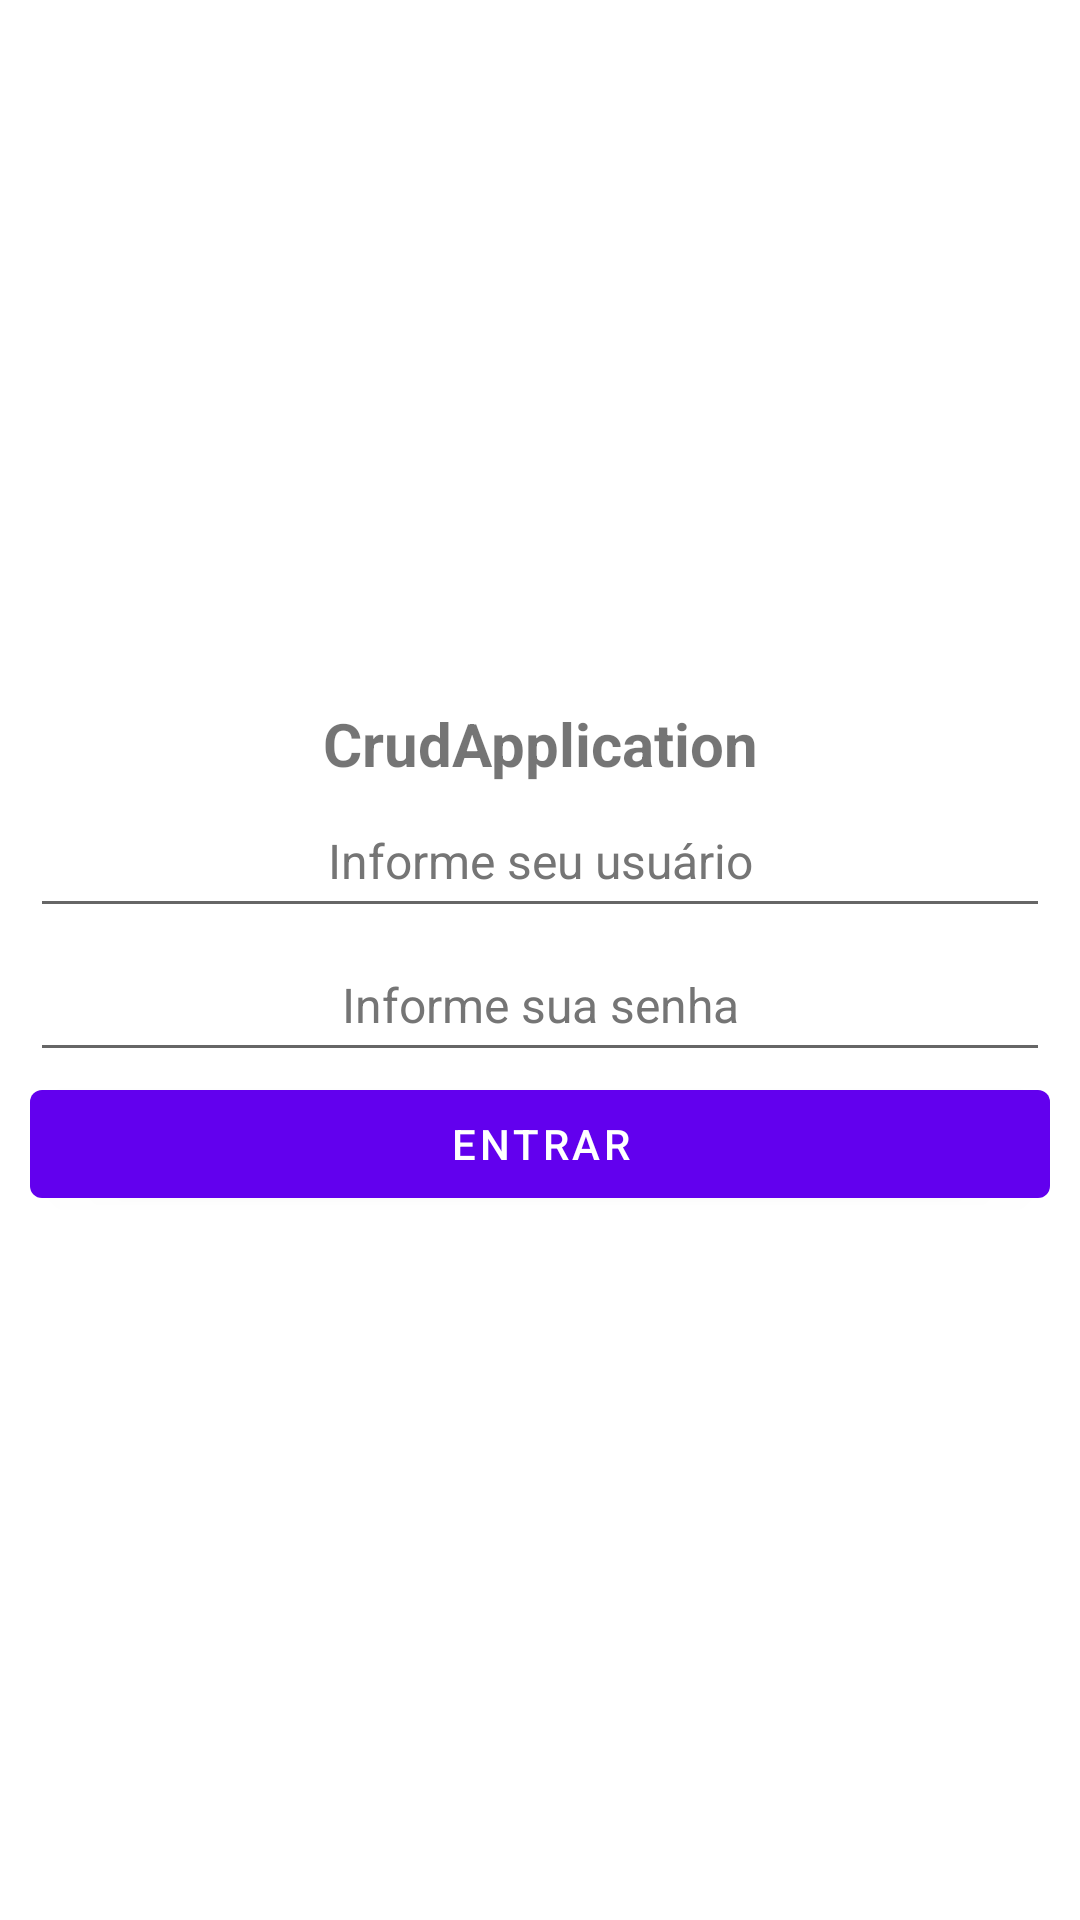

This screen was rendered from an Android layout file. Write that file and the resources it references.
<!-- AndroidManifest.xml: activity theme Theme.CrudApplication.NoActionBar -->
<!-- res/layout/activity_login.xml -->
<?xml version="1.0" encoding="utf-8"?>
<LinearLayout xmlns:android="http://schemas.android.com/apk/res/android"
    xmlns:app="http://schemas.android.com/apk/res-auto"
    xmlns:tools="http://schemas.android.com/tools"
    android:layout_width="match_parent"
    android:layout_height="match_parent"
    android:gravity="center_vertical"
    android:orientation="vertical"
    android:padding="10sp"
    tools:context=".view.LoginActivity">

    <TextView
        android:id="@+id/textVeoewAppName"
        android:layout_width="match_parent"
        android:layout_height="wrap_content"
        android:text="@string/app_name"
        android:textAlignment="center"
        android:textSize="20sp"
        android:textStyle="bold" />

    <EditText
        android:id="@+id/editTextUserame"
        android:layout_width="match_parent"
        android:layout_height="wrap_content"
        android:autofillHints=""
        android:ems="10"
        android:hint="@string/username_description"
        android:inputType="textPersonName"
        android:minHeight="48dp"
        android:textAlignment="center"
        android:textColorHint="#757575"
        android:textSize="16sp" />

    <EditText
        android:id="@+id/editTextPassword"
        android:layout_width="match_parent"
        android:layout_height="wrap_content"
        android:autofillHints=""
        android:ems="10"
        android:hint="@string/password_description"
        android:inputType="textPersonName|textPassword"
        android:minHeight="48dp"
        android:textAlignment="center"
        android:textColorHint="#757575"
        android:textSize="16sp" />

    <Button
        android:id="@+id/buttonSignIn"
        android:layout_width="match_parent"
        android:layout_height="wrap_content"
        android:text="@string/sign_in" />
</LinearLayout>
<!-- resources referenced by this layout -->
<resources>
  <string name="app_name">CrudApplication</string>
  <string name="password_description">Informe sua senha</string>
  <string name="sign_in">Entrar</string>
  <string name="username_description">Informe seu usuário</string>
  <style name="Theme.CrudApplication.NoActionBar">
          <item name="windowActionBar">false</item>
          <item name="windowNoTitle">true</item>
      </style>
</resources>
